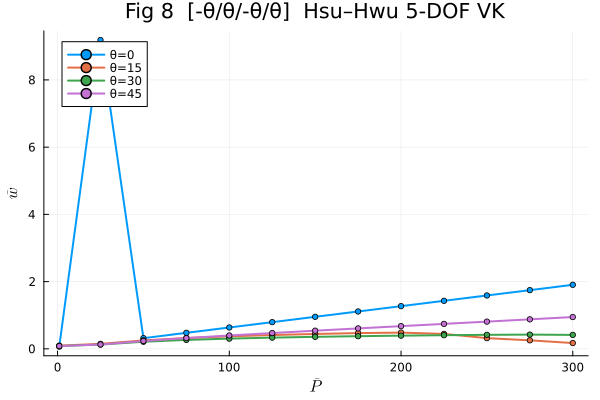

Source data for this figure (header and first rows):
theta, P, w_lin, w_nl
0, 1, 0.00635, 0.06632
0, 25, 0.1588, 9.186
0, 50, 0.3175, 0.3175
0, 75, 0.4763, 0.4763
0, 100, 0.635, 0.635
0, 125, 0.7938, 0.7938
0, 150, 0.9526, 0.9526
0, 175, 1.111, 1.111
0, 200, 1.27, 1.27
0, 225, 1.429, 1.429
0, 250, 1.588, 1.588
0, 275, 1.746, 1.746
0, 300, 1.905, 1.905
15, 1, 0.006601, 0.09523
15, 25, 0.165, 0.1479
15, 50, 0.3301, 0.2512
15, 75, 0.4951, 0.3212
15, 100, 0.6601, 0.3711
15, 125, 0.8252, 0.4104
15, 150, 0.9902, 0.4425
15, 175, 1.155, 0.4681
15, 200, 1.32, 0.4825
15, 225, 1.485, 0.4438
15, 250, 1.65, 0.3182
15, 275, 1.815, 0.2531
15, 300, 1.98, 0.1722
30, 1, 0.005797, 0.08282
30, 25, 0.1449, 0.127
30, 50, 0.2899, 0.2106
30, 75, 0.4348, 0.2656
30, 100, 0.5797, 0.3038
30, 125, 0.7247, 0.3333
30, 150, 0.8696, 0.3569
30, 175, 1.015, 0.3759
30, 200, 1.159, 0.392
30, 225, 1.304, 0.4056
30, 250, 1.449, 0.4167
30, 275, 1.594, 0.4233
30, 300, 1.739, 0.4145
45, 1, 0.005575, 0.08132
45, 25, 0.1394, 0.129
45, 50, 0.2788, 0.2328
45, 75, 0.4181, 0.3197
45, 100, 0.5575, 0.397
45, 125, 0.6969, 0.4696
45, 150, 0.8363, 0.5394
45, 175, 0.9757, 0.6075
45, 200, 1.115, 0.6749
45, 225, 1.254, 0.742
45, 250, 1.394, 0.8093
45, 275, 1.533, 0.8772
45, 300, 1.673, 0.9458
